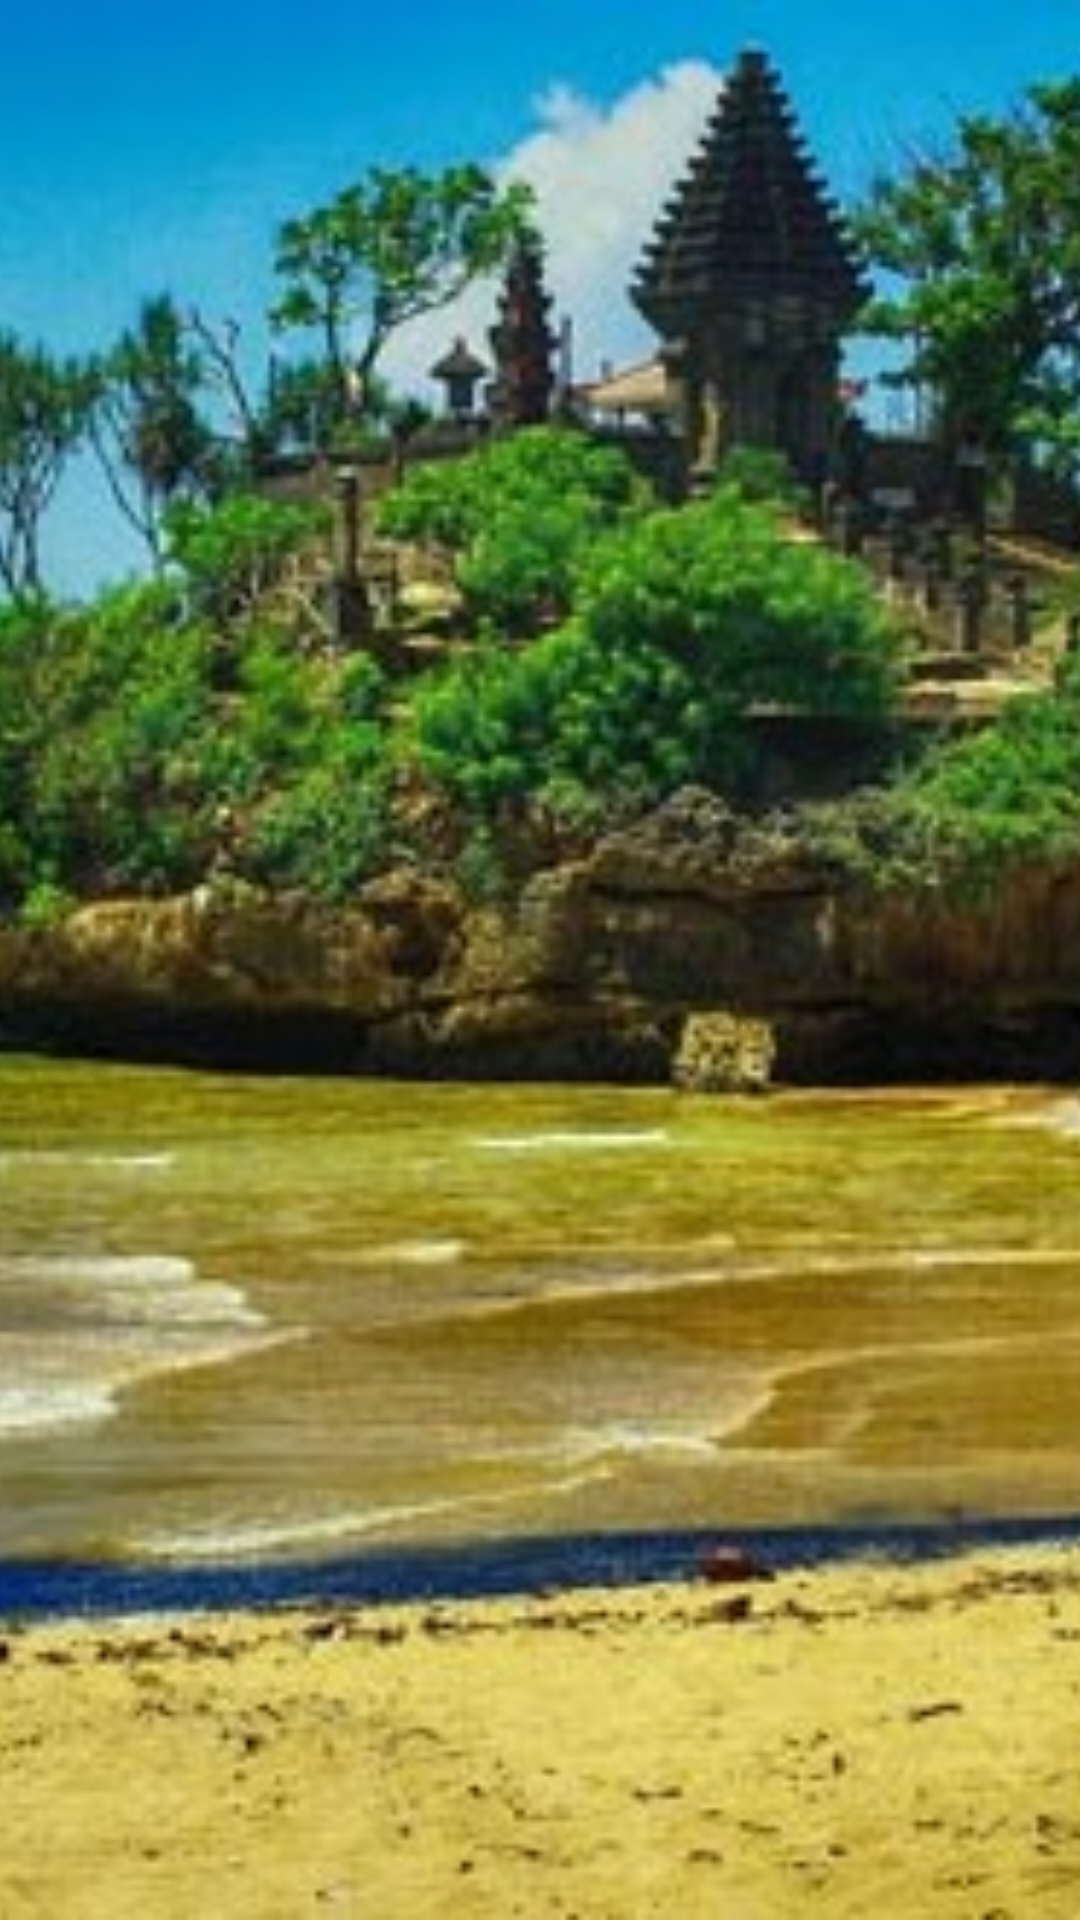

Write the Android layout XML for this screen, with the resource values it uses.
<!-- AndroidManifest.xml: application theme AppTheme -->
<!-- res/layout/activity_about.xml -->
<?xml version="1.0" encoding="utf-8"?>
<LinearLayout xmlns:android="http://schemas.android.com/apk/res/android"
    xmlns:tools="http://schemas.android.com/tools"
    android:layout_width="match_parent"
    android:layout_height="match_parent"
    tools:context="id.sch.smktelkom_mlg.project2.xirpl40810132129.malangvacation.about">


    <ViewFlipper
        android:layout_width="fill_parent"
        android:layout_height="fill_parent"
        android:layout_marginTop="0dp"
        android:autoStart="true"
        android:flipInterval="4000">

        <ImageView
            android:layout_width="fill_parent"
            android:layout_height="fill_parent"
            android:layout_margin="0px"
            android:scaleType="centerCrop"
            android:src="@drawable/balekambang" />


        <ImageView
            android:layout_width="fill_parent"
            android:layout_height="fill_parent"
            android:layout_margin="0px"
            android:scaleType="centerCrop"
            android:src="@drawable/alun2" />


    </ViewFlipper>

</LinearLayout>
<!-- resources referenced by this layout -->
<resources>
  <!-- drawable balekambang: jpg bitmap (drawable-hdpi, 88766 bytes) -->
  <style name="AppTheme" parent="Theme.AppCompat.Light.DarkActionBar">
          
          <item name="colorPrimary">@color/colorPrimary</item>
          <item name="colorPrimaryDark">@color/colorPrimaryDark</item>
          <item name="colorAccent">@color/colorAccent</item>
          <item name="windowActionBar">false</item>
          <item name="windowNoTitle">true</item>
      </style>
  <!-- not gathered from this repository: default colours our renderer supplied (Android Studio template values) -->
  <color name="colorPrimary">#FF6200EE</color>
  <color name="colorPrimaryDark">#FF3700B3</color>
  <color name="colorAccent">#FF03DAC5</color>
</resources>
